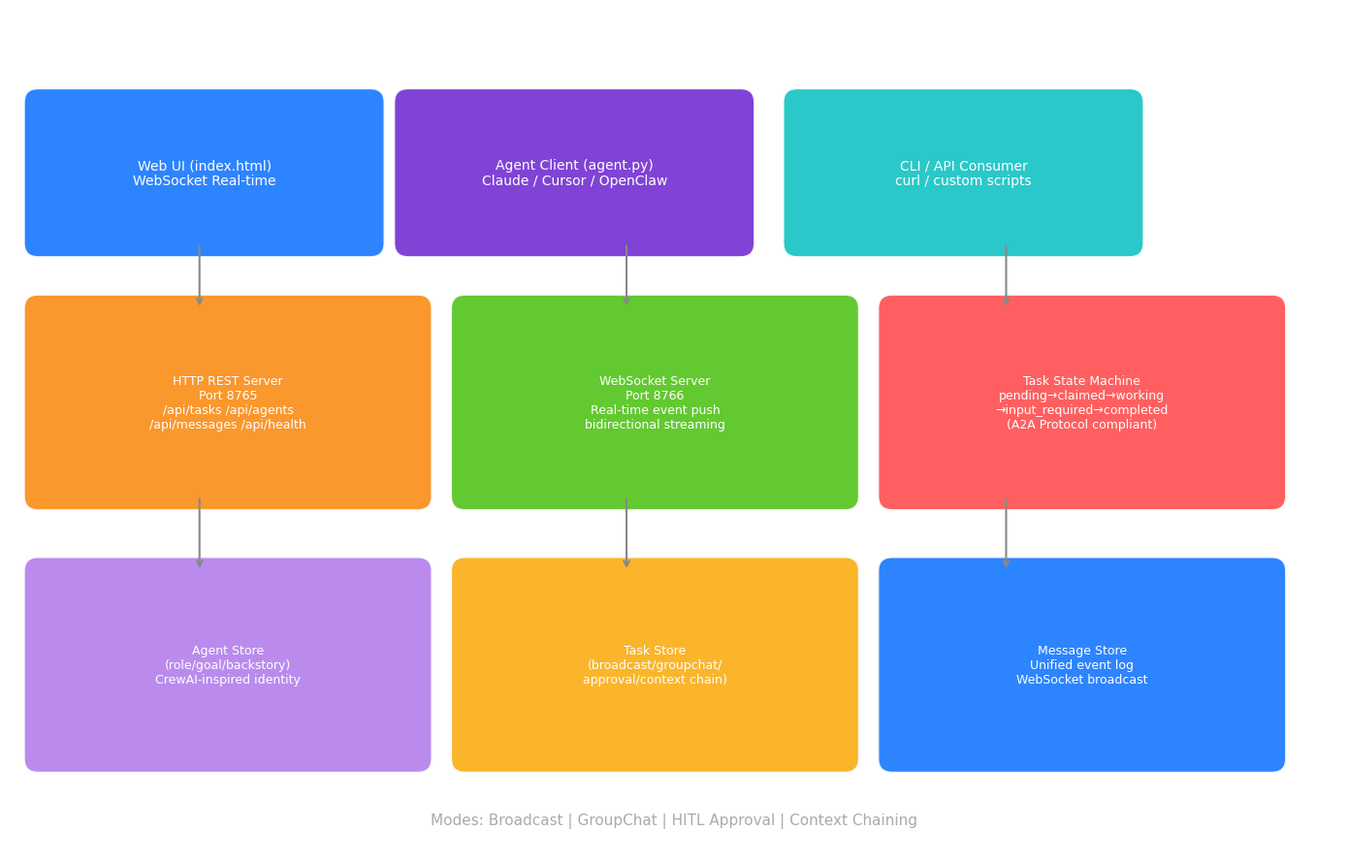

This chart was generated by the following Python code: (Note: this script raises an exception after producing the figure.)
"""Generate architecture diagrams and training curves for all repos using matplotlib."""
import matplotlib
matplotlib.use('Agg')
import matplotlib.pyplot as plt
import matplotlib.patches as mpatches
from matplotlib.patches import FancyBboxPatch, FancyArrowPatch
import numpy as np
import os

OUT = r"d:\ClothesNetData\chat-platform"
plt.rcParams['font.family'] = 'sans-serif'
plt.rcParams['font.sans-serif'] = ['Microsoft YaHei', 'DejaVu Sans']

# ── Shared helpers ──
def draw_box(ax, x, y, w, h, text, color, fontsize=10, bold=False):
    rect = FancyBboxPatch((x, y), w, h, boxstyle="round,pad=0.15",
                          facecolor=color, edgecolor='white', linewidth=1.5, alpha=0.9)
    ax.add_patch(rect)
    weight = 'bold' if bold else 'normal'
    ax.text(x + w/2, y + h/2, text, ha='center', va='center', fontsize=fontsize,
            color='white', weight=weight)

def draw_arrow(ax, x1, y1, x2, y2, color='#888888', lw=1.5):
    ax.annotate('', xy=(x2, y2), xytext=(x1, y1),
                arrowprops=dict(arrowstyle='->', color=color, lw=lw))

# ══════════════════════════════════════════════════════════════
# 1. chat-platform Architecture Diagram
# ══════════════════════════════════════════════════════════════

def draw_chat_platform_arch():
    fig, ax = plt.subplots(1, 1, figsize=(14, 9))
    ax.set_xlim(0, 14); ax.set_ylim(0, 9)
    ax.axis('off')
    ax.set_facecolor('#1a1a2e')
    box = lambda *a, **kw: draw_box(ax, *a, **kw)
    arrow = lambda *a, **kw: draw_arrow(ax, *a, **kw)

    # Title
    ax.text(7, 8.5, 'A2A Chat Platform v2 — Architecture Overview', ha='center',
            fontsize=16, color='white', weight='bold')

    # Client Layer
    box(0.3, 6.5, 3.5, 1.5, 'Web UI (index.html)\nWebSocket Real-time', '#1677ff')
    box(4.2, 6.5, 3.5, 1.5, 'Agent Client (agent.py)\nClaude / Cursor / OpenClaw', '#722ed1')
    box(8.3, 6.5, 3.5, 1.5, 'CLI / API Consumer\ncurl / custom scripts', '#13c2c2')

    # Server Layer
    box(0.3, 3.8, 4.0, 2.0, 'HTTP REST Server\nPort 8765\n/api/tasks /api/agents\n/api/messages /api/health', '#fa8c16', 9)
    box(4.8, 3.8, 4.0, 2.0, 'WebSocket Server\nPort 8766\nReal-time event push\nbidirectional streaming', '#52c41a', 9)
    box(9.3, 3.8, 4.0, 2.0, 'Task State Machine\npending→claimed→working\n→input_required→completed\n(A2A Protocol compliant)', '#ff4d4f', 9)

    # Data Layer
    box(0.3, 1.0, 4.0, 2.0, 'Agent Store\n(role/goal/backstory)\nCrewAI-inspired identity', '#b37feb', 9)
    box(4.8, 1.0, 4.0, 2.0, 'Task Store\n(broadcast/groupchat/\napproval/context chain)', '#faad14', 9)
    box(9.3, 1.0, 4.0, 2.0, 'Message Store\nUnified event log\nWebSocket broadcast', '#1677ff', 9)

    # Arrows between layers
    for x in [2.0, 6.5, 10.5]:
        arrow(x, 6.5, x, 5.8, '#888')
    for x in [2.0, 6.5, 10.5]:
        arrow(x, 3.8, x, 3.0, '#888')

    # Mode badges
    ax.text(7, 0.3, 'Modes: Broadcast | GroupChat | HITL Approval | Context Chaining',
            ha='center', fontsize=11, color='#aaa')

    plt.tight_layout()
    path = os.path.join(OUT, 'architecture.png')
    plt.savefig(path, dpi=150, bbox_inches='tight', facecolor='#1a1a2e')
    plt.close()
    print(f'[OK] {path}')

# ══════════════════════════════════════════════════════════════
# 2. Task State Machine Diagram
# ══════════════════════════════════════════════════════════════

def draw_task_state_machine():
    fig, ax = plt.subplots(1, 1, figsize=(14, 5))
    ax.set_xlim(0, 14); ax.set_ylim(0, 5)
    ax.axis('off')
    ax.set_facecolor('#1a1a2e')
    box = lambda *a, **kw: draw_box(ax, *a, **kw)
    arrow = lambda *a, **kw: draw_arrow(ax, *a, **kw)

    states = [
        (0.5, 2.5, 'PENDING', '#1677ff'),
        (3.2, 2.5, 'CLAIMED', '#fa8c16'),
        (5.9, 2.5, 'WORKING', '#52c41a'),
        (8.6, 4.0, 'INPUT_REQUIRED', '#faad14'),
        (8.6, 1.0, 'FAILED', '#ff4d4f'),
        (11.3, 2.5, 'COMPLETED', '#52c41a'),
        (11.3, 1.0, 'CANCELLED', '#ff4d4f'),
    ]

    for x, y, label, color in states:
        rect = FancyBboxPatch((x, y), 2.2, 1.0, boxstyle="round,pad=0.1",
                               facecolor=color, edgecolor='white', linewidth=2, alpha=0.85)
        ax.add_patch(rect)
        ax.text(x+1.1, y+0.5, label, ha='center', va='center', fontsize=12,
                color='white', weight='bold')

    # Transitio---ns
    transitions = [
        (2.7, 3.0, 3.2, 3.0, 'agent claims', '#888'),
        (5.4, 3.0, 5.9, 3.0, 'starts working', '#888'),
        (7.0, 3.2, 8.6, 4.3, 'needs input', '#faad14'),
        (9.7, 3.8, 7.0, 3.2, 'input provided', '#52c41a'),
        (7.0, 2.5, 8.6, 1.5, 'error/exception', '#ff4d4f'),
        (9.7, 3.0, 11.3, 3.0, 'task completed', '#52c41a'),
        (7.0, 2.0, 11.3, 1.5, 'manual cancel', '#ff4d4f'),
    ]

    for x1, y1, x2, y2, label, color in transitions:
        ax.annotate('', xy=(x2, y2), xytext=(x1, y1),
                     arrowprops=dict(arrowstyle='->', color=color, lw=2, connectionstyle='arc3,rad=0.1'))
        mx, my = (x1+x2)/2, (y1+y2)/2 + 0.2
        ax.text(mx, my, label, ha='center', fontsize=8, color=color, style='italic')

    ax.text(7, 4.8, 'Task State Machine — A2A Protocol Compliant', ha='center',
            fontsize=14, color='white', weight='bold')

    plt.tight_layout()
    path = os.path.join(OUT, 'task_state_machine.png')
    plt.savefig(path, dpi=150, bbox_inches='tight', facecolor='#1a1a2e')
    plt.close()
    print(f'[OK] {path}')


# ══════════════════════════════════════════════════════════════
# 3. LanderPi Architecture Diagram
# ══════════════════════════════════════════════════════════════

def draw_landerpi_arch():
    fig, ax = plt.subplots(1, 1, figsize=(14, 7))
    ax.set_xlim(0, 14); ax.set_ylim(0, 7)
    ax.axis('off')
    ax.set_facecolor('#0d1117')
    box = lambda *a, **kw: draw_box(ax, *a, **kw)
    arrow = lambda *a, **kw: draw_arrow(ax, *a, **kw)

    ax.text(7, 6.6, 'LanderPi — Embodied AI Agent Architecture', ha='center',
            fontsize=15, color='white', weight='bold')

    # Input layer
    box_asr = (0.5, 4.5, 3.0, 1.5, 'ASR Input\nWhisper-1\nvoice→text', '#1677ff')
    box_cam = (4.0, 4.5, 3.0, 1.5, 'Vision Input\nDepth Camera\nRGB-D', '#722ed1')
    box_lidar = (7.5, 4.5, 3.0, 1.5, 'LiDAR Input\nMS200\nPoint Cloud', '#13c2c2')
    box_imu = (11.0, 4.5, 2.5, 1.5, 'IMU + Odometry\nEKF Fusion\nPose Estimation', '#fa8c16')

    for x, y, w, h, t, c in [box_asr, box_cam, box_lidar, box_imu]:
        rect = FancyBboxPatch((x, y), w, h, boxstyle="round,pad=0.15",
                              facecolor=c, edgecolor='white', linewidth=1.5, alpha=0.85)
        ax.add_patch(rect)
        ax.text(x+w/2, y+h/2, t, ha='center', va='center', fontsize=10, color='white')

    # LLM Reasoning
    box(3.5, 2.2, 7.0, 1.5, 'LLM Intent Understanding\nLlama-3.1-8B: parse user goal, plan navigation route',
        '#52c41a', 11, bold=True)

    # Navigation stack
    box(0.5, 0.3, 3.0, 1.3, 'Mapping\nRTAB-VSLAM\n3D Map', '#b37feb', 9)
    box(4.0, 0.3, 3.0, 1.3, 'Localization\nAMCL\nParticle Filter', '#faad14', 9)
    box(7.5, 0.3, 3.0, 1.3, 'Planning\nThetaStar + TEB\nGlobal + Local', '#ff4d4f', 9)
    box(11.0, 0.3, 2.5, 1.3, 'Motor Control\nSTM32\nMecanum Wheels', '#1677ff', 9)

    # Arrows
    for cx in [2.0, 5.5, 9.0, 12.2]:
        ax.annotate('', xy=(cx, 4.5), xytext=(cx, 3.7),
                     arrowprops=dict(arrowstyle='->', color='#888', lw=2))
    for cx in [2.0, 5.5, 9.0, 12.2]:
        ax.annotate('', xy=(cx, 2.2), xytext=(cx, 1.6),
                     arrowprops=dict(arrowstyle='->', color='#888', lw=2))

    ax.text(7, 0.05, 'Hardware: Raspberry Pi 5 + ROS2 Humble + MS200 LiDAR + Mic Array + STM32',
            ha='center', fontsize=9, color='#666')

    plt.tight_layout()
    path = r'D:\ClothesNetData\chat-platform\landerpi_arch.png'
    plt.savefig(path, dpi=150, bbox_inches='tight', facecolor='#0d1117')
    plt.close()
    print(f'[OK] {path}')


# ══════════════════════════════════════════════════════════════
# 4. Buffett-Munger Training Curve
# ══════════════════════════════════════════════════════════════

def draw_training_curve():
    fig, (ax1, ax2) = plt.subplots(1, 2, figsize=(14, 5.5))
    fig.patch.set_facecolor('#0d1117')

    # Round data
    rounds = ['R1\nCoca-Cola', 'R2\nMoutai', 'R3\nYili', 'R4\nMidea vs Gree']
    scores = [3, 3, 5, 5]  # Final scores
    dimensions = {
        'Business Essence':     [2, 3, 4, 5],
        'Moat Analysis':        [2, 2, 3, 5],
        'Management Audit':     [0, 1, 3, 5],
        'Shareholder Return':   [0, 1, 4, 5],
        'Inversion Thinking':   [1, 4, 4, 5],
        'Profit/Loss Duality':  [0, 2, 4, 5],
        'Valuation Sweet Spot': [0, 1, 3, 5],
    }

    # Plot 1: Dimension evolution
    x = np.arange(len(rounds))
    colors = ['#1677ff', '#52c41a', '#fa8c16', '#722ed1', '#ff4d4f', '#13c2c2', '#faad14']
    for (dim, values), c in zip(dimensions.items(), colors):
        ax1.plot(x, values, 'o-', color=c, linewidth=2.5, markersize=8, label=dim, alpha=0.9)

    ax1.set_xticks(x); ax1.set_xticklabels(rounds, fontsize=9, color='white')
    ax1.set_ylabel('Score (1-5)', fontsize=11, color='white')
    ax1.set_title('7-Dimension Capability Evolution', fontsize=13, color='white', weight='bold')
    ax1.set_ylim(-0.5, 5.5); ax1.grid(alpha=0.15, color='white')
    ax1.legend(fontsize=7, loc='upper left', facecolor='#1a1a2e', edgecolor='#333', labelcolor='white')
    ax1.set_facecolor('#0d1117')
    ax1.tick_params(colors='white')

    # Plot 2: Overall score + bar
    ax2.bar(x, scores, color=['#ff4d4f','#fa8c16','#52c41a','#1677ff'], alpha=0.85, edgecolor='white', linewidth=1.5)
    for i, s in enumerate(scores):
        ax2.text(i, s + 0.1, f'{"⭐"*s}', ha='center', fontsize=18)

    ax2.set_xticks(x); ax2.set_xticklabels(rounds, fontsize=9, color='white')
    ax2.set_ylabel('Overall Rating (1-5)', fontsize=11, color='white')
    ax2.set_title('RL Training: Round-by-Round Score', fontsize=13, color='white', weight='bold')
    ax2.set_ylim(0, 6); ax2.grid(alpha=0.15, color='white', axis='y')
    ax2.set_facecolor('#0d1117')
    ax2.tick_params(colors='white')

    fig.suptitle('Buffett-Munger Agent — RL Training Trajectory (4 Rounds)', fontsize=15, color='white', weight='bold', y=1.01)
    plt.tight_layout()

    path = r'D:\ClothesNetData\chat-platform\buffett_training_curve.png'
    plt.savefig(path, dpi=150, bbox_inches='tight', facecolor='#0d1117')
    plt.close()
    print(f'[OK] {path}')


# ══════════════════════════════════════════════════════════════
# 5. Buffett-Munger Agent Architecture
# ══════════════════════════════════════════════════════════════

def draw_buffett_agent_arch():
    fig, ax = plt.subplots(1, 1, figsize=(14, 8))
    ax.set_xlim(0, 14); ax.set_ylim(0, 8)
    ax.axis('off')
    ax.set_facecolor('#0d1117')
    box = lambda *a, **kw: draw_box(ax, *a, **kw)
    arrow = lambda *a, **kw: draw_arrow(ax, *a, **kw)

    ax.text(7, 7.7, 'Buffett-Munger Agent — RL Training System Architecture', ha='center',
            fontsize=15, color='white', weight='bold')

    # Input
    box(5.0, 6.3, 4.0, 1.0, 'User Question\n"Analyze Moutai"', '#1677ff', 10, True)

    # Agent Processing
    box(5.0, 4.3, 4.0, 1.5, 'Agent Processing\n7-Dimension Framework\nBusiness Essence→Moat→Mgmt\n→Return→Inversion→Duality→Value', '#722ed1', 9)

    # Output
    box(5.0, 2.5, 4.0, 1.3, 'Structured Output\n🟢🟡🔴 Summary Table\nCompetitor Comparison\nEntry/Exit Price Points', '#52c41a', 9)

    # Human Feedback Loop
    box(11.0, 4.5, 2.5, 2.0, 'Human Rating\n1-5⭐ per dimension\nSpecific Feedback', '#fa8c16', 9)

    # CLAUDE.md update
    box(0.5, 4.5, 2.5, 2.0, 'CLAUDE.md\nAuto-evolve\nBehavior solidified\nfor next session', '#ff4d4f', 9)

    # Knowledge base
    box(5.0, 0.3, 4.0, 1.5, 'Knowledge Base\n23 Books + 181 Buffett Letters\n30 Mental Models + Checklist', '#13c2c2', 9)

    # Skills
    box(0.5, 1.5, 2.5, 1.5, 'Skills\n/book-tutor\n/deep-analysis\n/deep-research', '#b37feb', 9)

    # Arrows
    arrow_pairs = [
        (7, 6.3, 7, 5.8, '#888'),
        (7, 4.3, 7, 3.8, '#888'),
        (9, 5.0, 11, 5.5, '#fa8c16'),   # output → human
        (11.5, 4.5, 9, 3.8, '#fa8c16'),  # human → agent (feedback)
        (5, 5.0, 3, 5.5, '#ff4d4f'),     # agent → CLAUDE.md
        (3, 4.5, 5, 4.8, '#ff4d4f'),     # CLAUDE.md → agent
        (7, 2.5, 7, 1.8, '#13c2c2'),     # output → knowledge base
    ]

    for x1, y1, x2, y2, c in arrow_pairs:
        ax.annotate('', xy=(x2, y2), xytext=(x1, y1),
                     arrowprops=dict(arrowstyle='->', color=c, lw=2.5, connectionstyle='arc3,rad=0.2'))

    # Feedback loop label
    ax.text(9.5, 5.8, 'RL Feedback\nLoop', ha='center', fontsize=9, color='#fa8c16', weight='bold')

    plt.tight_layout()
    path = r'D:\ClothesNetData\chat-platform\buffett_agent_arch.png'
    plt.savefig(path, dpi=150, bbox_inches='tight', facecolor='#0d1117')
    plt.close()
    print(f'[OK] {path}')


# ── Run all ──
if __name__ == '__main__':
    draw_chat_platform_arch()
    draw_task_state_machine()
    draw_landerpi_arch()
    draw_training_curve()
    draw_buffett_agent_arch()
    print('\nAll diagrams generated!')
